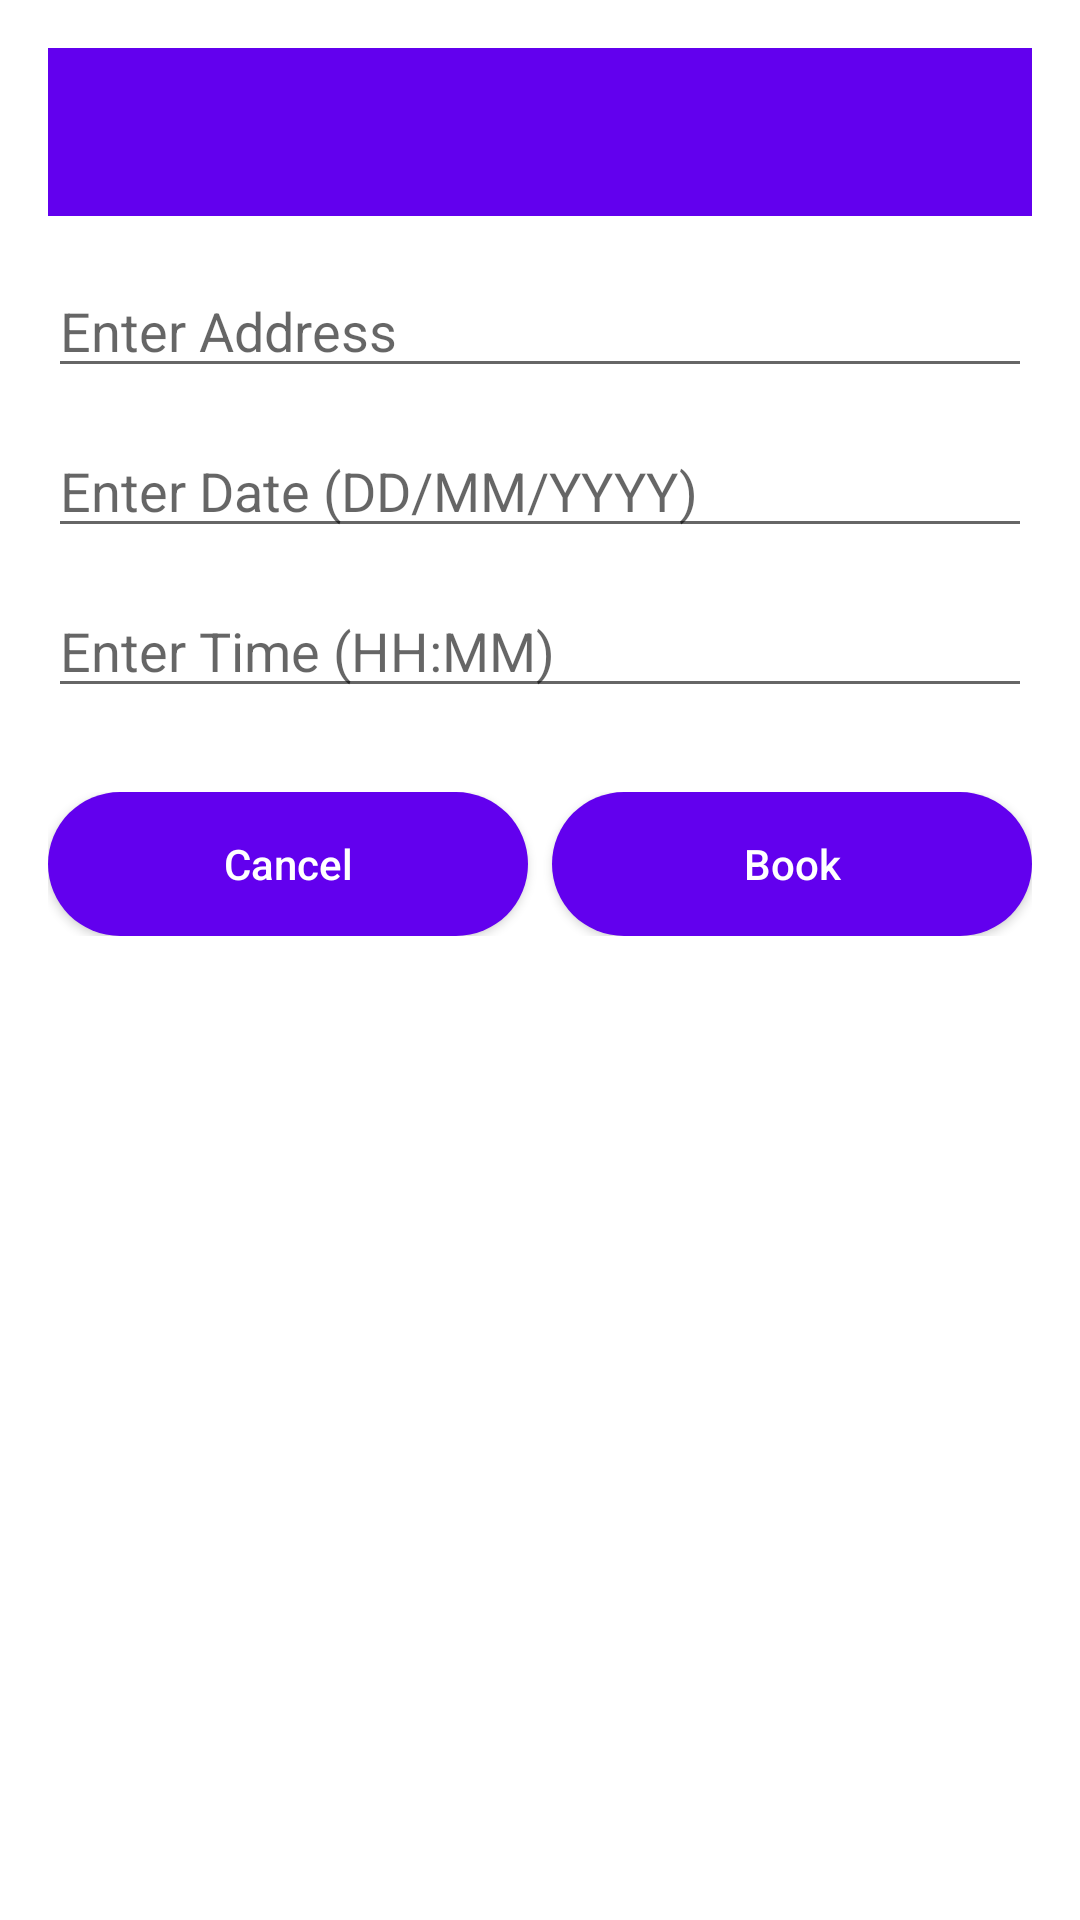

Reconstruct the res/layout file that produces this screen, plus the resources it refers to.
<!-- AndroidManifest.xml: activity theme Theme.HomeCleaning.NoActionBar -->
<!-- res/layout/activity_booking.xml -->
<?xml version="1.0" encoding="utf-8"?>
<LinearLayout xmlns:android="http://schemas.android.com/apk/res/android"
    xmlns:app="http://schemas.android.com/apk/res-auto"
    android:orientation="vertical"
    android:layout_width="match_parent"
    android:layout_height="match_parent"
    android:padding="16dp">

    
    <include layout="@layout/toolbar" />

    
    <LinearLayout
        android:id="@+id/newBookingLayout"
        android:layout_width="match_parent"
        android:layout_height="wrap_content"
        android:orientation="vertical"
        android:visibility="visible"
        android:layout_marginTop="16dp">

        <EditText
            android:id="@+id/etAddress"
            android:layout_width="match_parent"
            android:layout_height="wrap_content"
            android:hint="Enter Address"
            android:inputType="textPostalAddress"
            android:layout_marginBottom="12dp"/>

        <EditText
            android:id="@+id/etDate"
            android:layout_width="match_parent"
            android:layout_height="wrap_content"
            android:hint="Enter Date (DD/MM/YYYY)"
            android:inputType="date"
            android:layout_marginBottom="12dp"/>

        <EditText
            android:id="@+id/etTime"
            android:layout_width="match_parent"
            android:layout_height="wrap_content"
            android:hint="Enter Time (HH:MM)"
            android:inputType="time"
            android:layout_marginBottom="16dp"/>

        
        <LinearLayout
            android:layout_width="match_parent"
            android:layout_height="wrap_content"
            android:orientation="horizontal"
            android:gravity="end"
            android:weightSum="2"
            android:layout_marginTop="12dp">

            <Button
                android:id="@+id/btnBack"
                android:layout_width="0dp"
                android:layout_weight="1"
                android:layout_height="wrap_content"
                android:text="Cancel"
                android:textColor="@color/white"
                android:textAllCaps="false"
                android:background="@drawable/btn_rounded"
                android:layout_marginEnd="8dp"/>

            <Button
                android:id="@+id/btnBook"
                android:layout_width="0dp"
                android:layout_weight="1"
                android:layout_height="wrap_content"
                android:textColor="@color/white"
                android:text="Book"
                android:background="@drawable/btn_rounded"
                android:textAllCaps="false"/>
        </LinearLayout>
    </LinearLayout>

    
    <LinearLayout
        android:id="@+id/myBookingsLayout"
        android:layout_width="match_parent"
        android:layout_height="match_parent"
        android:orientation="vertical"
        android:visibility="gone"
        android:layout_marginTop="16dp">

        <androidx.recyclerview.widget.RecyclerView
            android:id="@+id/recyclerBookings"
            android:layout_width="match_parent"
            android:layout_height="match_parent"
            android:scrollbars="vertical"/>
    </LinearLayout>

</LinearLayout>
<!-- res/layout/toolbar.xml (included above) -->
<?xml version="1.0" encoding="utf-8"?>
<androidx.appcompat.widget.Toolbar xmlns:android="http://schemas.android.com/apk/res/android"
    android:id="@+id/toolbar"
    android:layout_width="match_parent"
    android:layout_height="?attr/actionBarSize"
    android:background="?attr/colorPrimary"
    android:theme="@style/ThemeOverlay.MaterialComponents.Dark.ActionBar"
    android:popupTheme="@style/ThemeOverlay.MaterialComponents.Light" />
<!-- resources referenced by this layout -->
<resources>
  <color name="white">#FFFFFF</color>
  <!-- drawable btn_rounded (drawable) -->
  <shape xmlns:android="http://schemas.android.com/apk/res/android" android:shape="rectangle">
      <solid android:color="@color/purple_500"/>
      <corners android:radius="24dp"/>
      <padding
          android:left="12dp"
          android:top="6dp"
          android:right="12dp"
          android:bottom="6dp"/>
  </shape>
  <style name="Theme.HomeCleaning.NoActionBar" parent="Theme.MaterialComponents.DayNight.NoActionBar">
          <item name="colorPrimary">@color/purple_500</item>
          <item name="colorPrimaryVariant">@color/purple_700</item>
          <item name="colorOnPrimary">@android:color/white</item>
          <item name="colorSecondary">@color/teal_200</item>
      </style>
  <color name="purple_500">#6200EE</color>
  <color name="purple_700">#3700B3</color>
  <color name="teal_200">#03DAC5</color>
</resources>
